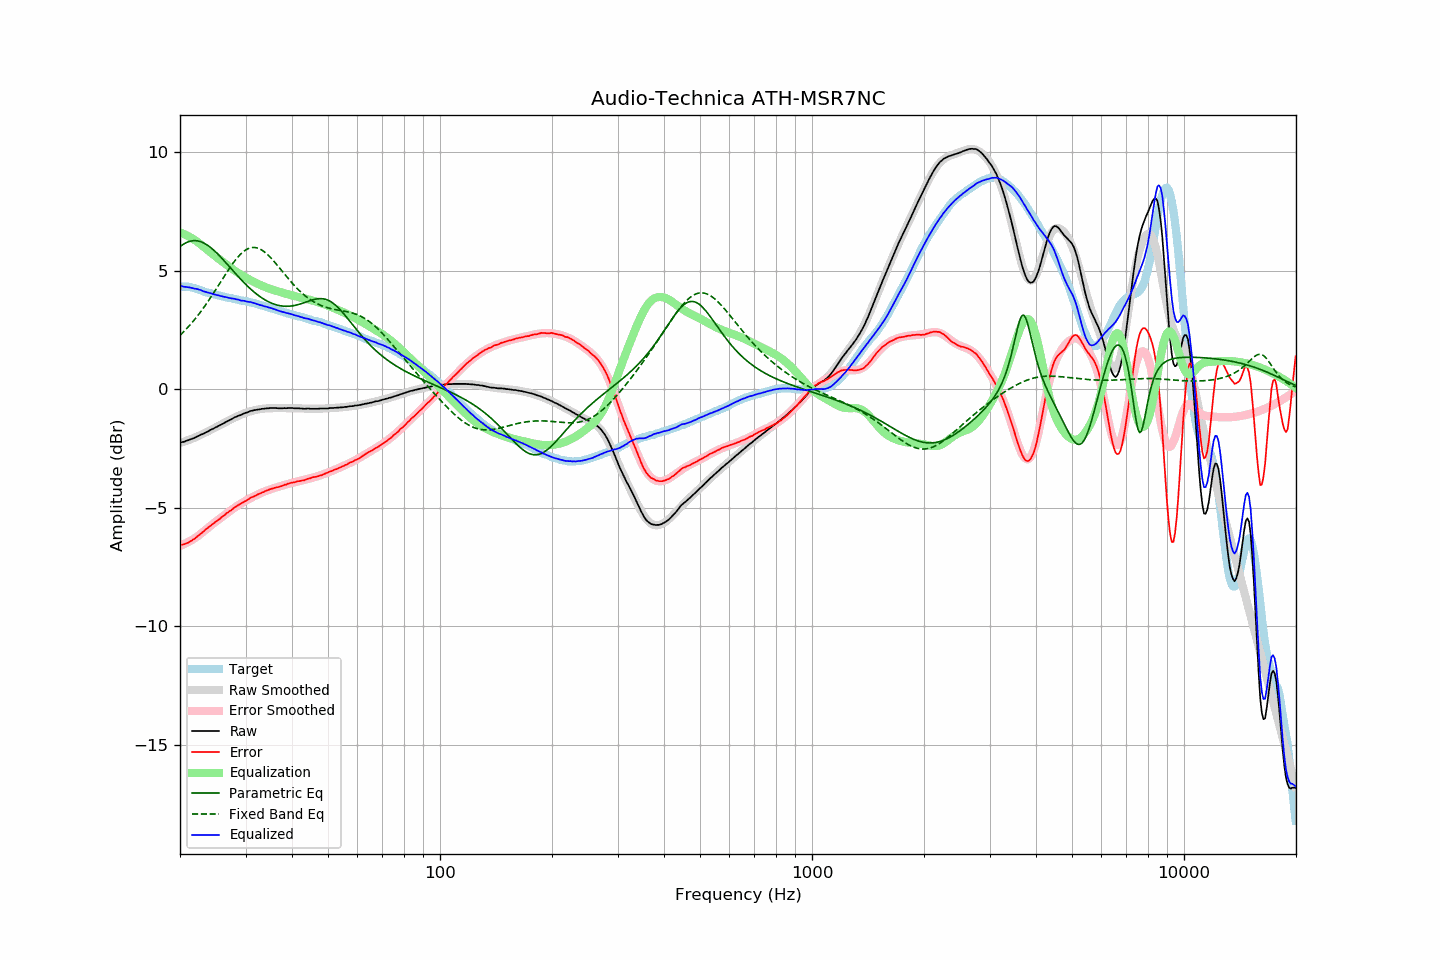

Source data for this figure (header and first rows):
frequency, raw, error, smoothed, error_smoothed, equalization, parametric_eq, fixed_band_eq, equalized_raw, equalized_smoothed, target
20.00, -2.26, -6.58, -2.27, -6.61, 6.61, 6.01, 2.27, 4.35, 4.35, 4.32
20.20, -2.24, -6.56, -2.25, -6.59, 6.59, 6.06, 2.34, 4.35, 4.34, 4.32
20.40, -2.23, -6.55, -2.22, -6.56, 6.56, 6.11, 2.40, 4.33, 4.33, 4.32
20.61, -2.21, -6.53, -2.20, -6.53, 6.53, 6.15, 2.47, 4.32, 4.32, 4.32
20.81, -2.18, -6.50, -2.18, -6.49, 6.49, 6.18, 2.54, 4.31, 4.31, 4.32
21.02, -2.16, -6.48, -2.15, -6.46, 6.46, 6.21, 2.62, 4.30, 4.30, 4.32
21.23, -2.13, -6.43, -2.13, -6.42, 6.42, 6.23, 2.69, 4.29, 4.29, 4.30
21.44, -2.11, -6.40, -2.10, -6.38, 6.38, 6.25, 2.77, 4.27, 4.28, 4.29
21.66, -2.08, -6.35, -2.08, -6.34, 6.34, 6.26, 2.85, 4.26, 4.26, 4.28
21.87, -2.06, -6.31, -2.05, -6.30, 6.30, 6.26, 2.93, 4.24, 4.25, 4.25
22.09, -2.02, -6.26, -2.02, -6.25, 6.25, 6.26, 3.01, 4.23, 4.23, 4.24
22.31, -1.99, -6.20, -1.99, -6.21, 6.21, 6.25, 3.10, 4.22, 4.22, 4.21
22.54, -1.96, -6.15, -1.96, -6.15, 6.15, 6.24, 3.19, 4.19, 4.19, 4.20
22.76, -1.92, -6.09, -1.93, -6.10, 6.10, 6.22, 3.28, 4.18, 4.17, 4.17
22.99, -1.90, -6.04, -1.90, -6.04, 6.04, 6.19, 3.37, 4.14, 4.15, 4.14
23.22, -1.87, -5.98, -1.86, -5.99, 5.99, 6.16, 3.46, 4.12, 4.13, 4.12
23.45, -1.83, -5.91, -1.83, -5.93, 5.93, 6.12, 3.56, 4.10, 4.10, 4.08
23.69, -1.80, -5.87, -1.80, -5.88, 5.88, 6.08, 3.66, 4.08, 4.08, 4.08
23.92, -1.76, -5.81, -1.76, -5.82, 5.82, 6.03, 3.76, 4.06, 4.06, 4.05
24.16, -1.72, -5.76, -1.73, -5.77, 5.77, 5.98, 3.86, 4.05, 4.04, 4.04
24.40, -1.69, -5.71, -1.69, -5.71, 5.71, 5.92, 3.96, 4.03, 4.02, 4.02
24.65, -1.66, -5.66, -1.66, -5.66, 5.66, 5.86, 4.07, 4.00, 4.00, 4.01
24.89, -1.62, -5.60, -1.62, -5.61, 5.61, 5.80, 4.17, 3.99, 3.99, 3.98
25.14, -1.59, -5.56, -1.59, -5.56, 5.56, 5.73, 4.28, 3.97, 3.97, 3.97
25.39, -1.55, -5.50, -1.55, -5.50, 5.50, 5.67, 4.39, 3.96, 3.95, 3.95
25.65, -1.52, -5.46, -1.51, -5.45, 5.45, 5.60, 4.49, 3.93, 3.94, 3.94
25.91, -1.48, -5.40, -1.48, -5.40, 5.40, 5.52, 4.60, 3.92, 3.92, 3.92
26.16, -1.45, -5.35, -1.44, -5.35, 5.35, 5.45, 4.71, 3.90, 3.91, 3.90
26.43, -1.41, -5.30, -1.41, -5.30, 5.30, 5.38, 4.81, 3.89, 3.89, 3.90
26.69, -1.37, -5.23, -1.37, -5.25, 5.25, 5.30, 4.92, 3.88, 3.87, 3.86
26.96, -1.34, -5.19, -1.34, -5.19, 5.19, 5.22, 5.02, 3.86, 3.86, 3.86
27.23, -1.30, -5.14, -1.30, -5.14, 5.14, 5.15, 5.12, 3.84, 3.84, 3.85
27.50, -1.27, -5.10, -1.27, -5.10, 5.10, 5.07, 5.22, 3.83, 3.83, 3.83
27.77, -1.23, -5.04, -1.23, -5.05, 5.05, 4.99, 5.32, 3.82, 3.82, 3.81
28.05, -1.19, -4.99, -1.20, -5.00, 5.00, 4.92, 5.41, 3.81, 3.80, 3.80
28.33, -1.17, -4.95, -1.17, -4.96, 4.96, 4.84, 5.49, 3.79, 3.79, 3.78
28.62, -1.13, -4.91, -1.14, -4.91, 4.91, 4.77, 5.57, 3.78, 3.77, 3.78
28.90, -1.11, -4.86, -1.11, -4.87, 4.87, 4.69, 5.65, 3.76, 3.76, 3.75
29.19, -1.09, -4.82, -1.08, -4.82, 4.82, 4.62, 5.72, 3.74, 3.75, 3.73
29.48, -1.05, -4.78, -1.05, -4.78, 4.78, 4.55, 5.78, 3.73, 3.73, 3.73
29.78, -1.02, -4.74, -1.02, -4.74, 4.74, 4.48, 5.83, 3.72, 3.72, 3.73
30.08, -1.00, -4.71, -1.00, -4.70, 4.70, 4.41, 5.88, 3.70, 3.71, 3.72
30.38, -0.98, -4.67, -0.97, -4.67, 4.67, 4.35, 5.92, 3.69, 3.69, 3.70
30.68, -0.95, -4.63, -0.95, -4.63, 4.63, 4.28, 5.94, 3.68, 3.68, 3.68
30.99, -0.92, -4.57, -0.93, -4.59, 4.59, 4.22, 5.96, 3.67, 3.66, 3.66
31.30, -0.91, -4.55, -0.91, -4.56, 4.56, 4.16, 5.98, 3.65, 3.64, 3.65
31.61, -0.89, -4.52, -0.90, -4.52, 4.52, 4.10, 5.98, 3.63, 3.63, 3.63
31.93, -0.88, -4.49, -0.88, -4.49, 4.49, 4.04, 5.97, 3.61, 3.61, 3.62
32.24, -0.87, -4.45, -0.87, -4.46, 4.46, 3.99, 5.96, 3.59, 3.59, 3.58
32.57, -0.86, -4.42, -0.85, -4.42, 4.42, 3.94, 5.93, 3.56, 3.57, 3.57
32.89, -0.85, -4.40, -0.84, -4.39, 4.39, 3.89, 5.90, 3.54, 3.55, 3.55
33.22, -0.83, -4.35, -0.83, -4.36, 4.36, 3.85, 5.86, 3.53, 3.53, 3.52
33.55, -0.83, -4.34, -0.82, -4.33, 4.33, 3.80, 5.82, 3.50, 3.51, 3.51
33.89, -0.82, -4.30, -0.82, -4.31, 4.31, 3.76, 5.77, 3.49, 3.49, 3.48
34.23, -0.81, -4.27, -0.81, -4.28, 4.28, 3.72, 5.71, 3.47, 3.47, 3.47
34.57, -0.81, -4.25, -0.81, -4.26, 4.26, 3.69, 5.64, 3.45, 3.45, 3.44
34.92, -0.80, -4.22, -0.81, -4.23, 4.23, 3.66, 5.58, 3.43, 3.43, 3.43
35.27, -0.80, -4.20, -0.80, -4.21, 4.21, 3.63, 5.50, 3.41, 3.41, 3.41
35.62, -0.80, -4.18, -0.80, -4.19, 4.19, 3.60, 5.43, 3.39, 3.39, 3.39
35.97, -0.80, -4.16, -0.80, -4.17, 4.17, 3.58, 5.35, 3.37, 3.36, 3.36
... 635 more rows
